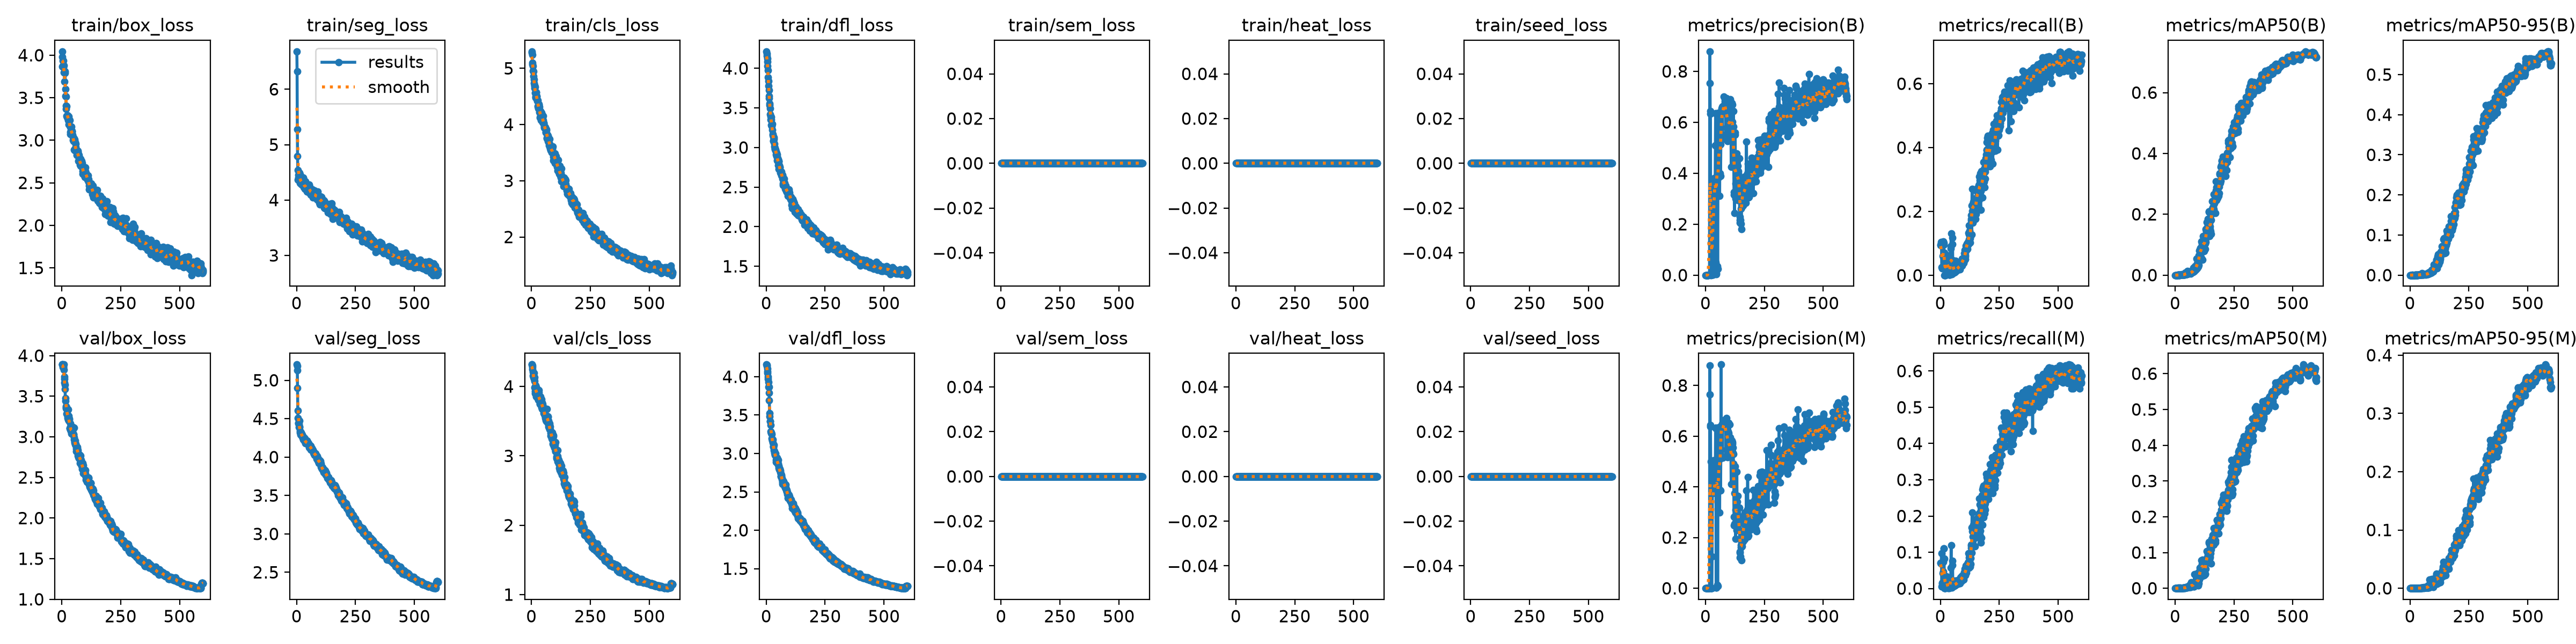

Data behind this chart, as committed beside it:
epoch, time, train/box_loss, train/seg_loss, train/cls_loss, train/dfl_loss, train/sem_loss, train/heat_loss, train/seed_loss, metrics/precision(B), metrics/recall(B), metrics/mAP50(B), metrics/mAP50-95(B), metrics/precision(M), metrics/recall(M), metrics/mAP50(M), metrics/mAP50-95(M), val/box_loss, val/seg_loss, val/cls_loss, val/dfl_loss, val/sem_loss, val/heat_loss, val/seed_loss
1, 13.3, 3.869, 6.683, 5.281, 4.213, 0, 0, 0, 8e-05, 0.09495, 0.00015, 6e-05, 0.00016, 0.07048, 0.00011, 3e-05, 3.889, 5.205, 4.315, 4.158, 0, 0, 0
2, 19.6, 3.982, 6.322, 5.3, 4.183, 0, 0, 0, 0.0001, 0.09554, 7e-05, 3e-05, 0.00017, 0.07048, 6e-05, 2e-05, 3.889, 5.188, 4.315, 4.154, 0, 0, 0
3, 26.02, 4.044, 5.276, 5.238, 4.16, 0, 0, 0, 9e-05, 0.09976, 3e-05, 1e-05, 0.00019, 0.0695, 2e-05, 1e-05, 3.889, 5.127, 4.304, 4.138, 0, 0, 0
4, 32.38, 3.876, 4.793, 5.102, 4.126, 0, 0, 0, 0.00016, 0.105, 3e-05, 1e-05, 0.00014, 0.06891, 2e-05, 0, 3.885, 4.901, 4.279, 4.104, 0, 0, 0
5, 38.58, 3.935, 4.537, 5.071, 4.081, 0, 0, 0, 0.00016, 0.1033, 4e-05, 1e-05, 0.00015, 0.09656, 4e-05, 1e-05, 3.857, 4.607, 4.248, 4.07, 0, 0, 0
6, 44.92, 3.939, 4.365, 5.038, 4.032, 0, 0, 0, 0.00016, 0.02453, 2e-05, 1e-05, 0.00016, 0.00458, 1e-05, 0, 3.862, 4.508, 4.206, 4.046, 0, 0, 0
7, 51.06, 3.86, 4.452, 4.951, 3.973, 0, 0, 0, 0.00018, 0.02121, 5e-05, 1e-05, 0.00016, 0.01419, 2e-05, 0, 3.859, 4.444, 4.156, 4.001, 0, 0, 0
8, 57.25, 3.877, 4.405, 4.948, 3.887, 0, 0, 0, 0.0002, 0.0222, 5e-05, 1e-05, 0.0001, 0.00841, 2e-05, 0, 3.89, 4.441, 4.136, 3.973, 0, 0, 0
9, 63.56, 3.798, 4.386, 4.861, 3.838, 0, 0, 0, 0.00017, 0.02488, 5e-05, 1e-05, 0.00012, 0.01541, 3e-05, 1e-05, 3.823, 4.433, 4.149, 3.867, 0, 0, 0
10, 69.84, 3.806, 4.441, 4.805, 3.779, 0, 0, 0, 0.00022, 0.02286, 0.00012, 3e-05, 0.00019, 0.01343, 5e-05, 1e-05, 3.741, 4.387, 4.195, 3.931, 0, 0, 0
11, 76.2, 3.803, 4.488, 4.739, 3.724, 0, 0, 0, 0.00027, 0.0603, 0.0011, 0.00043, 0.00021, 0.04269, 0.0001, 3e-05, 3.713, 4.39, 4.106, 3.791, 0, 0, 0
12, 82.46, 3.688, 4.435, 4.652, 3.648, 0, 0, 0, 0.00031, 0.1054, 0.00017, 4e-05, 0.00027, 0.07271, 7e-05, 1e-05, 3.666, 4.47, 4.135, 3.866, 0, 0, 0
13, 88.84, 3.811, 4.411, 4.685, 3.623, 0, 0, 0, 0.00062, 0.1044, 0.00055, 0.00018, 0.00031, 0.04688, 6e-05, 1e-05, 3.641, 4.398, 4.079, 3.692, 0, 0, 0
14, 95.09, 3.793, 4.465, 4.702, 3.553, 0, 0, 0, 0.00159, 0.09536, 0.00068, 0.00015, 0.00071, 0.111, 0.00103, 0.00012, 3.585, 4.323, 3.987, 3.525, 0, 0, 0
15, 101.3, 3.604, 4.308, 4.668, 3.531, 0, 0, 0, 0.00173, 0.1012, 0.00038, 0.0001, 0.00051, 0.11, 0.00043, 9e-05, 3.473, 4.341, 3.934, 3.479, 0, 0, 0
16, 107.6, 3.521, 4.348, 4.564, 3.491, 0, 0, 0, 0.00082, 0.07073, 0.00029, 7e-05, 0.00048, 0.08297, 0.00049, 0.0001, 3.445, 4.294, 3.903, 3.421, 0, 0, 0
17, 113.8, 3.516, 4.296, 4.478, 3.422, 0, 0, 0, 0.00099, 0.06571, 0.00028, 7e-05, 0.00071, 0.0232, 0.00016, 4e-05, 3.364, 4.321, 3.968, 3.42, 0, 0, 0
18, 120, 3.409, 4.332, 4.495, 3.389, 0, 0, 0, 0.8783, 0.0006, 0.00015, 4e-05, 0.8783, 0.0006, 0.00014, 3e-05, 3.375, 4.318, 4.013, 3.372, 0, 0, 0
19, 126.1, 3.371, 4.42, 4.578, 3.348, 0, 0, 0, 0.7527, 0.0008, 0.0009, 0.00019, 0.7652, 0.0006, 0.00079, 0.00012, 3.348, 4.301, 3.995, 3.286, 0, 0, 0
20, 132.3, 3.289, 4.337, 4.576, 3.384, 0, 0, 0, 0.6343, 0.0006, 0.00082, 0.00019, 0.6378, 0.0006, 0.00073, 0.00016, 3.363, 4.31, 3.853, 3.265, 0, 0, 0
21, 138.5, 3.402, 4.308, 4.524, 3.353, 0, 0, 0, 0.644, 0.0006, 0.00142, 0.00046, 0.6445, 0.0006, 0.00116, 0.00024, 3.286, 4.299, 3.882, 3.263, 0, 0, 0
22, 144.6, 3.276, 4.277, 4.5, 3.285, 0, 0, 0, 0.00041, 0.03672, 0.00097, 0.00019, 0.5009, 0.01184, 0.00024, 5e-05, 3.287, 4.285, 3.934, 3.276, 0, 0, 0
23, 150.8, 3.276, 4.311, 4.509, 3.283, 0, 0, 0, 0.00065, 0.0383, 0.00126, 0.00042, 0.00053, 0.02767, 0.00059, 0.00012, 3.285, 4.29, 3.932, 3.254, 0, 0, 0
24, 157, 3.262, 4.301, 4.422, 3.272, 0, 0, 0, 0.1256, 0.02669, 0.00086, 0.00015, 0.00074, 0.03307, 0.00021, 4e-05, 3.249, 4.267, 3.878, 3.195, 0, 0, 0
25, 163.3, 3.294, 4.316, 4.436, 3.294, 0, 0, 0, 0.00071, 0.05195, 0.00031, 7e-05, 0.00056, 0.03168, 0.00021, 4e-05, 3.228, 4.273, 3.966, 3.169, 0, 0, 0
26, 169.4, 3.278, 4.344, 4.433, 3.223, 0, 0, 0, 0.00105, 0.04958, 0.00106, 0.00017, 0.00079, 0.03336, 0.00029, 6e-05, 3.258, 4.268, 3.835, 3.175, 0, 0, 0
27, 175.9, 3.269, 4.393, 4.328, 3.154, 0, 0, 0, 0.00102, 0.0437, 0.00194, 0.00043, 0.00084, 0.03247, 0.00072, 0.0001, 3.337, 4.236, 3.829, 3.181, 0, 0, 0
28, 182, 3.234, 4.404, 4.308, 3.171, 0, 0, 0, 0.00088, 0.04916, 0.00043, 9e-05, 0.1258, 0.01364, 0.00035, 6e-05, 3.212, 4.234, 3.81, 3.143, 0, 0, 0
29, 188.2, 3.279, 4.273, 4.331, 3.132, 0, 0, 0, 0.2517, 0.01445, 0.00226, 0.00047, 0.376, 0.00562, 0.00024, 5e-05, 3.255, 4.226, 3.923, 3.092, 0, 0, 0
30, 194.4, 3.183, 4.251, 4.285, 3.081, 0, 0, 0, 0.00099, 0.0616, 0.00104, 0.00024, 0.3775, 0.00401, 0.00078, 0.00016, 3.201, 4.223, 3.808, 3.081, 0, 0, 0
31, 200.5, 3.235, 4.231, 4.356, 3.087, 0, 0, 0, 0.3782, 0.00461, 0.00066, 0.00014, 0.3765, 0.00602, 0.00067, 0.0001, 3.21, 4.256, 3.914, 3.095, 0, 0, 0
32, 206.7, 3.24, 4.255, 4.367, 3.11, 0, 0, 0, 0.3786, 0.00401, 0.00056, 0.00012, 0.378, 0.00201, 0.00034, 5e-05, 3.224, 4.247, 3.943, 3.111, 0, 0, 0
33, 213, 3.176, 4.279, 4.311, 3.129, 0, 0, 0, 0.0011, 0.06142, 0.00088, 0.00022, 0.5034, 0.0014, 0.00069, 0.00016, 3.107, 4.236, 3.793, 3.04, 0, 0, 0
34, 219.3, 3.237, 4.202, 4.225, 3.049, 0, 0, 0, 0.1266, 0.05361, 0.00128, 0.00023, 0.3803, 0.00161, 0.00055, 0.00011, 3.108, 4.228, 3.821, 3.03, 0, 0, 0
35, 225.7, 3.098, 4.264, 4.239, 3.012, 0, 0, 0, 0.3774, 0.00722, 0.00101, 0.00026, 0.3771, 0.00522, 0.00121, 0.00022, 3.163, 4.246, 3.756, 3.005, 0, 0, 0
36, 232, 3.152, 4.239, 4.127, 2.981, 0, 0, 0, 0.3786, 0.00562, 0.00313, 0.00099, 0.3789, 0.00201, 0.00198, 0.00031, 3.121, 4.202, 3.742, 2.991, 0, 0, 0
37, 238.5, 3.07, 4.265, 4.211, 2.98, 0, 0, 0, 0.1291, 0.02902, 0.00145, 0.00033, 0.3786, 0.00221, 0.00138, 0.00029, 3.087, 4.194, 3.806, 2.977, 0, 0, 0
38, 244.7, 3.109, 4.332, 4.155, 2.993, 0, 0, 0, 0.3789, 0.00181, 0.00135, 0.00031, 0.3782, 0.0014, 0.00108, 0.00022, 3.072, 4.176, 3.854, 2.987, 0, 0, 0
39, 251, 3.085, 4.229, 4.236, 2.973, 0, 0, 0, 0.3796, 0.00221, 0.00133, 0.00036, 0.3784, 0.00161, 0.00085, 0.0002, 3.098, 4.196, 3.813, 2.97, 0, 0, 0
40, 257.2, 3.159, 4.208, 4.078, 2.968, 0, 0, 0, 0.3831, 0.00221, 0.00182, 0.00042, 0.3819, 0.00181, 0.00086, 0.0002, 3.062, 4.201, 3.775, 3, 0, 0, 0
41, 263.3, 3.101, 4.218, 4.17, 2.945, 0, 0, 0, 0.3814, 0.00682, 0.00428, 0.00142, 0.3803, 0.00562, 0.00199, 0.00052, 3.04, 4.189, 3.743, 2.892, 0, 0, 0
42, 269.6, 3.102, 4.197, 4.084, 2.91, 0, 0, 0, 0.5082, 0.00602, 0.00262, 0.00069, 0.5059, 0.00421, 0.00178, 0.00038, 3.091, 4.192, 3.811, 2.918, 0, 0, 0
43, 276.4, 3.103, 4.202, 4.211, 2.931, 0, 0, 0, 0.635, 0.00582, 0.00256, 0.00068, 0.6324, 0.00421, 0.00143, 0.00036, 3.073, 4.185, 3.695, 2.926, 0, 0, 0
44, 282.6, 3.107, 4.232, 4.173, 2.891, 0, 0, 0, 0.05084, 0.08418, 0.00838, 0.00146, 0.6312, 0.00401, 0.00135, 0.00024, 3.123, 4.216, 3.77, 2.932, 0, 0, 0
45, 288.8, 3.065, 4.151, 4.163, 2.886, 0, 0, 0, 0.00712, 0.09043, 0.00224, 0.00056, 0.00285, 0.057, 0.00133, 0.00031, 3.089, 4.184, 3.728, 2.941, 0, 0, 0
46, 294.9, 3.056, 4.209, 4.174, 2.909, 0, 0, 0, 0.00377, 0.1317, 0.00572, 0.00102, 0.00204, 0.1199, 0.00317, 0.00075, 3.075, 4.176, 3.672, 2.901, 0, 0, 0
47, 301.2, 3.04, 4.147, 4.07, 2.834, 0, 0, 0, 0.6315, 0.00642, 0.00443, 0.00112, 0.631, 0.00522, 0.0029, 0.00047, 3.119, 4.199, 3.715, 2.888, 0, 0, 0
48, 307.6, 3.002, 4.217, 4.038, 2.828, 0, 0, 0, 0.6314, 0.00943, 0.00222, 0.00051, 0.6295, 0.00642, 0.00113, 0.00022, 3.029, 4.163, 3.744, 2.87, 0, 0, 0
49, 313.8, 2.992, 4.201, 4.152, 2.864, 0, 0, 0, 0.6332, 0.00482, 0.00224, 0.00057, 0.6315, 0.00381, 0.00126, 0.00028, 3.036, 4.166, 3.71, 2.867, 0, 0, 0
50, 320.1, 3.02, 4.228, 4.08, 2.85, 0, 0, 0, 0.6356, 0.00281, 0.00274, 0.00074, 0.6318, 0.00261, 0.00181, 0.00047, 3.028, 4.181, 3.678, 2.866, 0, 0, 0
51, 326.2, 3.007, 4.201, 4.008, 2.775, 0, 0, 0, 0.03434, 0.09733, 0.00767, 0.00245, 0.01325, 0.06448, 0.0034, 0.00073, 3.115, 4.156, 3.688, 2.914, 0, 0, 0
52, 332.4, 2.888, 4.182, 4.026, 2.829, 0, 0, 0, 0.02395, 0.1178, 0.0136, 0.00453, 0.00802, 0.07596, 0.00528, 0.00095, 2.992, 4.146, 3.684, 2.838, 0, 0, 0
53, 338.8, 3.02, 4.276, 4.029, 2.824, 0, 0, 0, 0.5164, 0.00642, 0.0048, 0.00132, 0.5138, 0.00542, 0.00398, 0.00076, 2.966, 4.153, 3.615, 2.834, 0, 0, 0
54, 345.1, 3.006, 4.136, 3.944, 2.725, 0, 0, 0, 0.3821, 0.04648, 0.00739, 0.00234, 0.3923, 0.0208, 0.00441, 0.00083, 2.942, 4.124, 3.613, 2.808, 0, 0, 0
55, 351.4, 2.884, 4.241, 3.962, 2.772, 0, 0, 0, 0.5063, 0.00903, 0.0053, 0.00127, 0.5051, 0.00742, 0.00312, 0.00072, 2.927, 4.126, 3.629, 2.799, 0, 0, 0
56, 357.5, 2.974, 4.203, 3.953, 2.756, 0, 0, 0, 0.5118, 0.00923, 0.00686, 0.00228, 0.5108, 0.00783, 0.00324, 0.00073, 2.905, 4.123, 3.591, 2.789, 0, 0, 0
57, 363.8, 2.881, 4.169, 3.959, 2.757, 0, 0, 0, 0.5112, 0.00883, 0.00479, 0.00137, 0.5096, 0.00722, 0.00316, 0.00057, 2.956, 4.139, 3.586, 2.796, 0, 0, 0
58, 370, 2.96, 4.186, 3.957, 2.75, 0, 0, 0, 0.6378, 0.00783, 0.00704, 0.00202, 0.6351, 0.00622, 0.00678, 0.0013, 2.915, 4.152, 3.589, 2.798, 0, 0, 0
59, 376.2, 2.918, 4.105, 3.924, 2.703, 0, 0, 0, 0.5113, 0.01023, 0.00625, 0.00163, 0.5091, 0.00803, 0.00415, 0.00119, 2.911, 4.144, 3.547, 2.776, 0, 0, 0
60, 382.6, 2.896, 4.137, 3.916, 2.68, 0, 0, 0, 0.3115, 0.01611, 0.0062, 0.00172, 0.2993, 0.01087, 0.0046, 0.00124, 2.897, 4.129, 3.547, 2.752, 0, 0, 0
... 540 more rows
